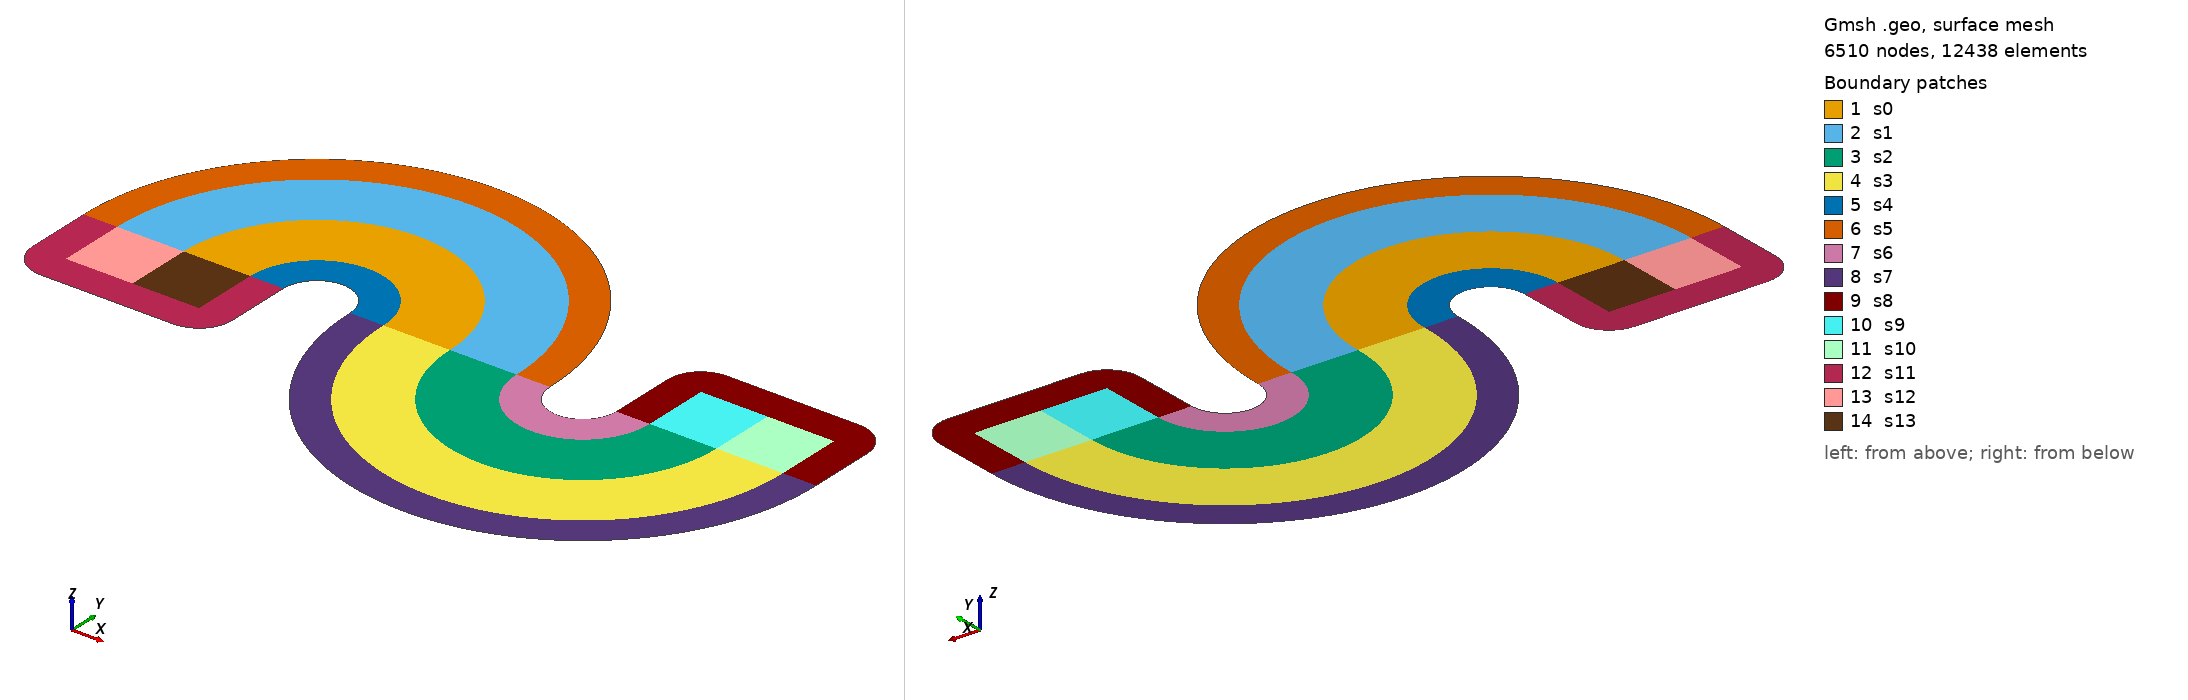

Gmsh geometry script, surface-meshed: 6510 nodes, 12438 surface elements. Boundary patches (legend numbers): 1 s0, 2 s1, 3 s2, 4 s3, 5 s4, 6 s5, 7 s6, 8 s7, 9 s8, 10 s9, 11 s10, 12 s11, 13 s12, 14 s13. Left view from above one corner, right view from below the opposite corner. Legend entries are the model's physical surfaces. The drawing asked Gmsh for element sizes between 1% and 20% of the model's largest extent; the script's own settings can give other sizes.

=== fine.geo (drawn) ===
p0 = newp; Point(p0) = {0.000000, 0.000000, 0.0, 0.100000};
//
p1 = newp; Point(p1) = {2.000000, 0.000000, 0.0, 0.100000};
//
p2 = newp; Point(p2) = {-2.000000, 0.000000, 0.0, 0.100000};
//
p3 = newp; Point(p3) = {1.000000, 0.000000, 0.0, 0.100000};
//
p4 = newp; Point(p4) = {3.000000, 0.000000, 0.0, 0.100000};
//
p5 = newp; Point(p5) = {4.000000, 0.000000, 0.0, 0.100000};
//
p6 = newp; Point(p6) = {5.000000, 0.000000, 0.0, 0.100000};
//
p7 = newp; Point(p7) = {-1.000000, 0.000000, 0.0, 0.500000};
//
p8 = newp; Point(p8) = {-3.000000, 0.000000, 0.0, 0.500000};
//
p9 = newp; Point(p9) = {-4.000000, 0.000000, 0.0, 0.500000};
//
p10 = newp; Point(p10) = {-5.000000, 0.000000, 0.0, 0.500000};
//
p11 = newp; Point(p11) = {2.500000, 0.000000, 0.0, 0.100000};
//
p12 = newp; Point(p12) = {5.500000, 0.000000, 0.0, 0.100000};
//
p13 = newp; Point(p13) = {1.500000, 0.000000, 0.0, 0.100000};
//
p14 = newp; Point(p14) = {-1.500000, 0.000000, 0.0, 0.100000};
//
p15 = newp; Point(p15) = {-2.500000, 0.000000, 0.0, 0.100000};
//
p16 = newp; Point(p16) = {-5.500000, 0.000000, 0.0, 0.100000};
//
p17 = newp; Point(p17) = {2.500000, 1.000000, 0.0, 0.100000};
//
p18 = newp; Point(p18) = {3.000000, 1.000000, 0.0, 0.100000};
//
p19 = newp; Point(p19) = {4.000000, 1.000000, 0.0, 0.100000};
//
p20 = newp; Point(p20) = {5.000000, 1.000000, 0.0, 0.100000};
//
p21 = newp; Point(p21) = {5.500000, 1.000000, 0.0, 0.100000};
//
p22 = newp; Point(p22) = {3.000000, 1.500000, 0.0, 0.100000};
//
p23 = newp; Point(p23) = {5.000000, 1.500000, 0.0, 0.100000};
//
p24 = newp; Point(p24) = {-5.500000, -1.000000, 0.0, 0.100000};
//
p25 = newp; Point(p25) = {-5.000000, -1.000000, 0.0, 0.100000};
//
p26 = newp; Point(p26) = {-4.000000, -1.000000, 0.0, 0.100000};
//
p27 = newp; Point(p27) = {-3.000000, -1.000000, 0.0, 0.100000};
//
p28 = newp; Point(p28) = {-2.500000, -1.000000, 0.0, 0.100000};
//
p29 = newp; Point(p29) = {-5.000000, -1.500000, 0.0, 0.100000};
//
p30 = newp; Point(p30) = {-3.000000, -1.500000, 0.0, 0.100000};
//
l0 = newl; Circle(l0) = {p0, p1, p5}; Physical Line('l0') = {l0};
//
l1 = newl; Circle(l1) = {p0, p1, p5}; Physical Line('l1') = {l1};
//
l2 = newl; Circle(l2) = {p0, p2, p9}; Physical Line('l2') = {l2};
//
l3 = newl; Circle(l3) = {p0, p2, p9}; Physical Line('l3') = {l3};
//
l4 = newl; Line(l4) = {p0, p3}; Physical Line('l4') = {l4};
//
l5 = newl; Line(l5) = {p7, p0}; Physical Line('l5') = {l5};
//
l6 = newl; Line(l6) = {p4, p5}; Physical Line('l6') = {l6};
//
l7 = newl; Line(l7) = {p5, p6}; Physical Line('l7') = {l7};
//
l8 = newl; Line(l8) = {p9, p8}; Physical Line('l8') = {l8};
//
l9 = newl; Line(l9) = {p10, p9}; Physical Line('l9') = {l9};
//
l10 = newl; Circle(l10) = {p7, p1, p6}; Physical Line('l10') = {l10};
//
l11 = newl; Circle(l11) = {p3, p1, p4}; Physical Line('l11') = {l11};
//
l12 = newl; Circle(l12) = {p7, p2, p8}; Physical Line('l12') = {l12};
//
l13 = newl; Circle(l13) = {p3, p2, p10}; Physical Line('l13') = {l13};
//
l14 = newl; Line(l14) = {p3, p13}; Physical Line('l14') = {l14};
//
l15 = newl; Line(l15) = {p11, p4}; Physical Line('l15') = {l15};
//
l16 = newl; Line(l16) = {p6, p12}; Physical Line('l16') = {l16};
//
l17 = newl; Line(l17) = {p16, p10}; Physical Line('l17') = {l17};
//
l18 = newl; Line(l18) = {p8, p15}; Physical Line('l18') = {l18};
//
l19 = newl; Line(l19) = {p14, p7}; Physical Line('l19') = {l19};
//
l20 = newl; Line(l20) = {p11, p17}; Physical Line('l20') = {l20};
//
l21 = newl; Line(l21) = {p4, p18}; Physical Line('l21') = {l21};
//
l22 = newl; Line(l22) = {p5, p19}; Physical Line('l22') = {l22};
//
l23 = newl; Line(l23) = {p6, p20}; Physical Line('l23') = {l23};
//
l24 = newl; Line(l24) = {p12, p21}; Physical Line('l24') = {l24};
//
l25 = newl; Line(l25) = {p18, p19}; Physical Line('l25') = {l25};
//
l26 = newl; Line(l26) = {p19, p20}; Physical Line('l26') = {l26};
//
l27 = newl; Line(l27) = {p22, p23}; Physical Line('l27') = {l27};
//
l28 = newl; Line(l28) = {p24, p16}; Physical Line('l28') = {l28};
//
l29 = newl; Line(l29) = {p25, p10}; Physical Line('l29') = {l29};
//
l30 = newl; Line(l30) = {p26, p9}; Physical Line('l30') = {l30};
//
l31 = newl; Line(l31) = {p27, p8}; Physical Line('l31') = {l31};
//
l32 = newl; Line(l32) = {p28, p15}; Physical Line('l32') = {l32};
//
l33 = newl; Line(l33) = {p25, p26}; Physical Line('l33') = {l33};
//
l34 = newl; Line(l34) = {p26, p27}; Physical Line('l34') = {l34};
//
l35 = newl; Line(l35) = {p29, p30}; Physical Line('l35') = {l35};
//
l36 = newl; Circle(l36) = {p13, p1, p11}; Physical Line('l36') = {l36};
//
l37 = newl; Circle(l37) = {p14, p1, p12}; Physical Line('l37') = {l37};
//
l38 = newl; Circle(l38) = {p13, p2, p16}; Physical Line('l38') = {l38};
//
l39 = newl; Circle(l39) = {p14, p2, p15}; Physical Line('l39') = {l39};
//
l40 = newl; Circle(l40) = {p30, p27, p28}; Physical Line('l40') = {l40};
//
l41 = newl; Circle(l41) = {p24, p25, p29}; Physical Line('l41') = {l41};
//
l42 = newl; Circle(l42) = {p21, p20, p23}; Physical Line('l42') = {l42};
//
l43 = newl; Circle(l43) = {p22, p18, p17}; Physical Line('l43') = {l43};
//
ll0 = newll; Line Loop(ll0) = {-l12, l5, l2, l8};
//
ll1 = newll; Line Loop(ll1) = {-l3, l4, l13, l9};
//
ll2 = newll; Line Loop(ll2) = {l1, -l6, -l11, -l4};
//
ll3 = newll; Line Loop(ll3) = {l10, -l7, -l0, -l5};
//
ll4 = newll; Line Loop(ll4) = {-l39, l19, l12, l18};
//
ll5 = newll; Line Loop(ll5) = {-l13, l14, l38, l17};
//
ll6 = newll; Line Loop(ll6) = {l11, -l15, -l36, -l14};
//
ll7 = newll; Line Loop(ll7) = {l37, -l16, -l10, -l19};
//
ll8 = newll; Line Loop(ll8) = {l15, l21, l25, l26, -l23, l16, l24, l42, -l27, l43, -l20};
//
ll9 = newll; Line Loop(ll9) = {l6, l22, -l25, -l21};
//
ll10 = newll; Line Loop(ll10) = {l7, l23, -l26, -l22};
//
ll11 = newll; Line Loop(ll11) = {l41, l35, l40, l32, -l18, -l31, -l34, -l33, l29, -l17, -l28};
//
ll12 = newll; Line Loop(ll12) = {l33, l30, -l9, -l29};
//
ll13 = newll; Line Loop(ll13) = {l34, l31, -l8, -l30};
//
s0 = news; Plane Surface(s0) = {ll0}; Physical Surface('s0') = {s0};
//
s1 = news; Plane Surface(s1) = {ll1}; Physical Surface('s1') = {s1};
//
s2 = news; Plane Surface(s2) = {ll2}; Physical Surface('s2') = {s2};
//
s3 = news; Plane Surface(s3) = {ll3}; Physical Surface('s3') = {s3};
//
s4 = news; Plane Surface(s4) = {ll4}; Physical Surface('s4') = {s4};
//
s5 = news; Plane Surface(s5) = {ll5}; Physical Surface('s5') = {s5};
//
s6 = news; Plane Surface(s6) = {ll6}; Physical Surface('s6') = {s6};
//
s7 = news; Plane Surface(s7) = {ll7}; Physical Surface('s7') = {s7};
//
s8 = news; Plane Surface(s8) = {ll8}; Physical Surface('s8') = {s8};
//
s9 = news; Plane Surface(s9) = {ll9}; Physical Surface('s9') = {s9};
//
s10 = news; Plane Surface(s10) = {ll10}; Physical Surface('s10') = {s10};
//
s11 = news; Plane Surface(s11) = {ll11}; Physical Surface('s11') = {s11};
//
s12 = news; Plane Surface(s12) = {ll12}; Physical Surface('s12') = {s12};
//
s13 = news; Plane Surface(s13) = {ll13}; Physical Surface('s13') = {s13};
//
Transfinite Line {l0} = 61 Using Progression 1;
//
Transfinite Line {l1} = 61 Using Progression 1;
//
Transfinite Line {l2} = 61 Using Progression 1;
//
Transfinite Line {l3} = 61 Using Progression 1;
//
Transfinite Line {l10} = 61 Using Progression 1;
//
Transfinite Line {l11} = 61 Using Progression 1;
//
Transfinite Line {l12} = 61 Using Progression 1;
//
Transfinite Line {l13} = 61 Using Progression 1;
//
Transfinite Line {l4} = 16 Using Progression 1;
//
Transfinite Line {l5} = 16 Using Progression 1;
//
Transfinite Line {l6} = 16 Using Progression 1;
//
Transfinite Line {l7} = 16 Using Progression 1;
//
Transfinite Line {l8} = 16 Using Progression 1;
//
Transfinite Line {l9} = 16 Using Progression 1;
//
Transfinite Line {l29} = 11 Using Progression 1;
//
Transfinite Line {l30} = 11 Using Progression 1;
//
Transfinite Line {l31} = 11 Using Progression 1;
//
Transfinite Line {l33} = 16 Using Progression 1;
//
Transfinite Line {l34} = 16 Using Progression 1;
//
Transfinite Line {l21} = 11 Using Progression 1;
//
Transfinite Line {l22} = 11 Using Progression 1;
//
Transfinite Line {l23} = 11 Using Progression 1;
//
Transfinite Line {l25} = 16 Using Progression 1;
//
Transfinite Line {l26} = 16 Using Progression 1;
//
Transfinite Surface {s0} = {p8, p7, p0, p9} Left;
//
Transfinite Surface {s1} = {p0, p3, p10, p9} Right;
//
Transfinite Surface {s2} = {p0, p3, p4, p5} Right;
//
Transfinite Surface {s3} = {p0, p7, p6, p5} Left;
//
Transfinite Surface {s9} = {p4, p5, p19, p18} Left;
//
Transfinite Surface {s10} = {p5, p6, p20, p19} Left;
//
Transfinite Surface {s12} = {p9, p10, p25, p26} Right;
//
Transfinite Surface {s13} = {p8, p9, p26, p27} Right;
//
